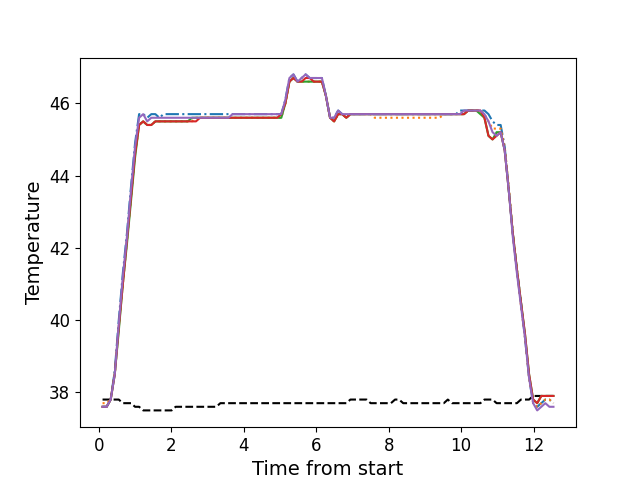

Source data for this figure (header and first rows):
, times, neutral, z1, z2, z3, z4, z5
0, 0.107, 37.8, 37.6, 37.7, 37.6, 37.6, 37.6
1, 0.2198, 37.8, 37.6, 37.7, 37.6, 37.6, 37.6
2, 0.3308, 37.8, 37.8, 37.8, 37.8, 37.8, 37.8
3, 0.4438, 37.8, 38.6, 38.5, 38.5, 38.5, 38.5
4, 0.5548, 37.8, 40.0, 39.8, 39.7, 39.8, 39.9
5, 0.6668, 37.7, 41.3, 41.0, 41.0, 41.0, 41.2
6, 0.7794, 37.7, 42.4, 42.2, 42.1, 42.2, 42.3
7, 0.8924, 37.7, 43.7, 43.4, 43.3, 43.4, 43.6
8, 1.004, 37.6, 44.9, 44.6, 44.5, 44.6, 44.8
9, 1.115, 37.6, 45.7, 45.4, 45.4, 45.4, 45.6
10, 1.228, 37.5, 45.7, 45.5, 45.5, 45.5, 45.7
11, 1.339, 37.5, 45.6, 45.4, 45.4, 45.4, 45.5
12, 1.452, 37.5, 45.7, 45.4, 45.4, 45.4, 45.6
13, 1.564, 37.5, 45.7, 45.5, 45.5, 45.5, 45.6
14, 1.676, 37.5, 45.6, 45.5, 45.5, 45.5, 45.6
15, 1.788, 37.5, 45.7, 45.5, 45.5, 45.5, 45.6
16, 1.9, 37.5, 45.7, 45.5, 45.5, 45.5, 45.6
17, 2.012, 37.5, 45.7, 45.5, 45.5, 45.5, 45.6
18, 2.123, 37.6, 45.7, 45.5, 45.5, 45.5, 45.6
19, 2.236, 37.6, 45.7, 45.5, 45.5, 45.5, 45.6
20, 2.348, 37.6, 45.7, 45.5, 45.5, 45.5, 45.6
21, 2.46, 37.6, 45.7, 45.5, 45.5, 45.5, 45.6
22, 2.572, 37.6, 45.7, 45.5, 45.6, 45.5, 45.6
23, 2.684, 37.6, 45.7, 45.6, 45.6, 45.5, 45.6
24, 2.796, 37.6, 45.7, 45.6, 45.6, 45.6, 45.6
25, 2.909, 37.6, 45.7, 45.6, 45.6, 45.6, 45.6
26, 3.021, 37.6, 45.7, 45.6, 45.6, 45.6, 45.6
27, 3.133, 37.6, 45.7, 45.6, 45.6, 45.6, 45.6
28, 3.245, 37.6, 45.7, 45.6, 45.6, 45.6, 45.6
29, 3.357, 37.7, 45.7, 45.6, 45.6, 45.6, 45.6
30, 3.468, 37.7, 45.7, 45.6, 45.6, 45.6, 45.6
31, 3.581, 37.7, 45.7, 45.6, 45.6, 45.6, 45.6
32, 3.692, 37.7, 45.7, 45.6, 45.6, 45.6, 45.7
33, 3.805, 37.7, 45.7, 45.6, 45.6, 45.6, 45.7
34, 3.918, 37.7, 45.7, 45.6, 45.6, 45.6, 45.7
35, 4.029, 37.7, 45.7, 45.6, 45.6, 45.6, 45.7
36, 4.141, 37.7, 45.7, 45.6, 45.6, 45.6, 45.7
37, 4.253, 37.7, 45.7, 45.6, 45.6, 45.6, 45.7
38, 4.365, 37.7, 45.7, 45.6, 45.6, 45.6, 45.7
39, 4.478, 37.7, 45.7, 45.6, 45.6, 45.6, 45.7
40, 4.59, 37.7, 45.7, 45.6, 45.6, 45.6, 45.7
41, 4.702, 37.7, 45.7, 45.6, 45.6, 45.6, 45.7
42, 4.813, 37.7, 45.7, 45.6, 45.6, 45.6, 45.7
43, 4.926, 37.7, 45.7, 45.6, 45.6, 45.6, 45.7
44, 5.039, 37.7, 45.7, 45.6, 45.6, 45.7, 45.7
45, 5.151, 37.7, 46.1, 46.0, 46.0, 46.0, 46.1
46, 5.262, 37.7, 46.7, 46.6, 46.6, 46.6, 46.7
47, 5.373, 37.7, 46.8, 46.7, 46.7, 46.7, 46.8
48, 5.486, 37.7, 46.6, 46.6, 46.6, 46.6, 46.6
49, 5.599, 37.7, 46.7, 46.6, 46.6, 46.6, 46.7
50, 5.71, 37.7, 46.8, 46.6, 46.6, 46.7, 46.8
51, 5.823, 37.7, 46.7, 46.6, 46.6, 46.7, 46.7
52, 5.935, 37.7, 46.7, 46.6, 46.6, 46.6, 46.7
53, 6.046, 37.7, 46.7, 46.6, 46.6, 46.6, 46.7
54, 6.159, 37.7, 46.7, 46.6, 46.6, 46.6, 46.7
55, 6.271, 37.7, 46.2, 46.2, 46.2, 46.2, 46.2
56, 6.383, 37.7, 45.6, 45.6, 45.6, 45.6, 45.6
57, 6.495, 37.7, 45.6, 45.5, 45.5, 45.5, 45.6
58, 6.606, 37.7, 45.8, 45.7, 45.7, 45.7, 45.8
59, 6.718, 37.7, 45.7, 45.7, 45.7, 45.7, 45.7
... 52 more rows
